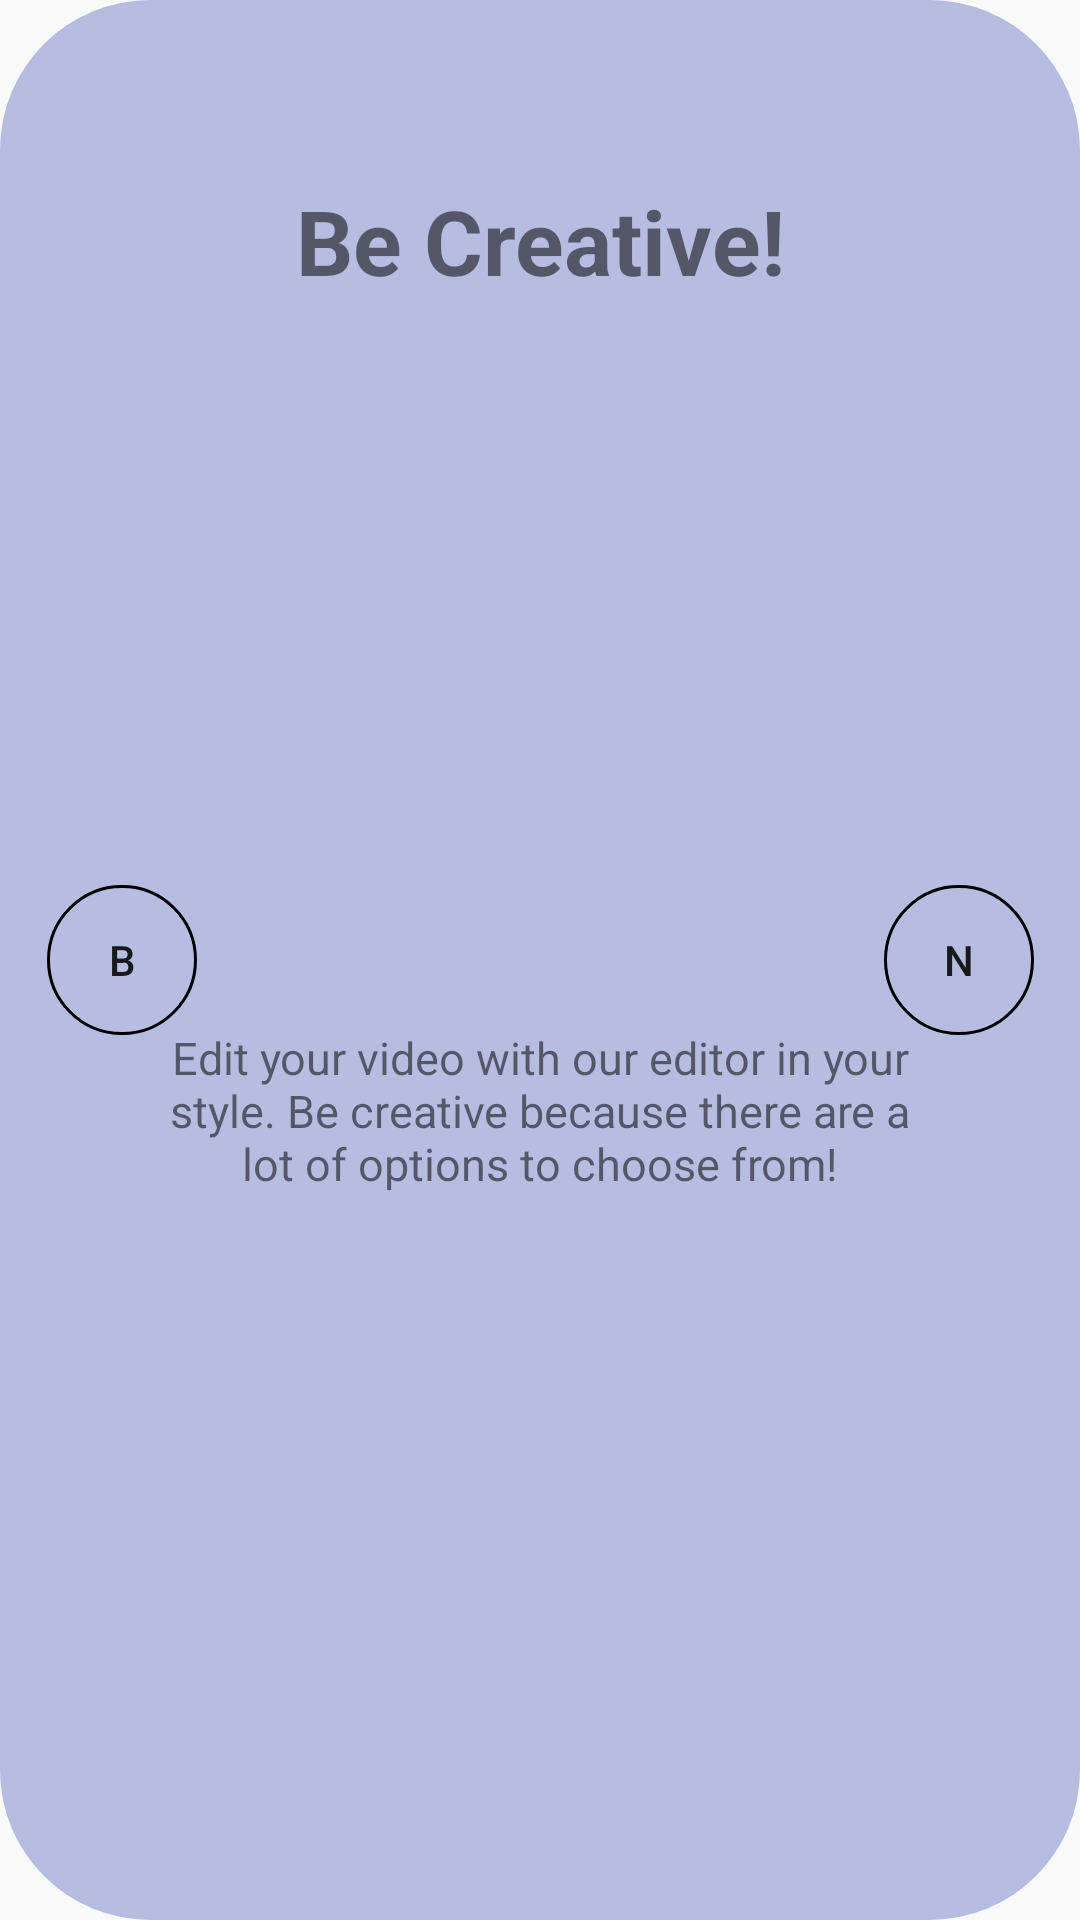

Layout XML and referenced resources for this Android screen:
<!-- AndroidManifest.xml: application theme AppTheme -->
<!-- res/layout/activity_pop_three.xml -->
<?xml version="1.0" encoding="utf-8"?>
<androidx.constraintlayout.widget.ConstraintLayout xmlns:android="http://schemas.android.com/apk/res/android"
    xmlns:app="http://schemas.android.com/apk/res-auto"
    xmlns:tools="http://schemas.android.com/tools"
    android:layout_width="match_parent"
    android:layout_height="match_parent"
    tools:context=".mainPage.popUp.ThirdPopUp"
    android:background="@drawable/popup_bg">

    <TextView
        android:id="@+id/popThreeWelcome"
        android:layout_width="wrap_content"
        android:layout_height="wrap_content"
        android:gravity="center_horizontal"
        android:text="Be Creative!"
        android:textStyle="bold"
        android:textSize="30sp"
        app:layout_constraintBottom_toBottomOf="parent"
        app:layout_constraintEnd_toEndOf="parent"
        app:layout_constraintHorizontal_bias="0.5"
        app:layout_constraintStart_toStartOf="parent"
        app:layout_constraintTop_toTopOf="parent"
        app:layout_constraintVertical_bias="0.1" />

    <TextView
        android:id="@+id/popThreeDescription"
        android:layout_width="250dp"
        android:layout_height="400dp"
        android:gravity="center"
        android:text="Edit your video with our editor in your style. Be creative because there are a lot of options to choose from!"
        android:textSize="15sp"
        app:layout_constraintBottom_toBottomOf="parent"
        app:layout_constraintEnd_toEndOf="parent"
        app:layout_constraintStart_toStartOf="parent"
        app:layout_constraintTop_toBottomOf="@+id/popThreeWelcome" />

    <Button
        android:id="@+id/popThreeToPopTwo"
        android:onClick="popThreeToPopTwo"
        android:background="@drawable/circle_buttons"
        android:layout_width="50dp"
        android:layout_height="50dp"
        android:text="B"
        app:layout_constraintBottom_toBottomOf="parent"
        app:layout_constraintEnd_toEndOf="parent"
        app:layout_constraintHorizontal_bias="0.05"
        app:layout_constraintStart_toStartOf="parent"
        app:layout_constraintTop_toTopOf="parent"
        app:layout_constraintVertical_bias="0.5" />

    <Button
        android:id="@+id/popThreeToPopFour"
        android:onClick="popThreeToPopFour"
        android:background="@drawable/circle_buttons"
        android:layout_width="50dp"
        android:layout_height="50dp"
        android:text="N"
        app:layout_constraintBottom_toBottomOf="parent"
        app:layout_constraintEnd_toEndOf="parent"
        app:layout_constraintHorizontal_bias="0.95"
        app:layout_constraintStart_toStartOf="parent"
        app:layout_constraintTop_toTopOf="parent"
        app:layout_constraintVertical_bias="0.5" />

</androidx.constraintlayout.widget.ConstraintLayout>
<!-- resources referenced by this layout -->
<resources>
  <!-- drawable circle_buttons (drawable) -->
  <?xml version="1.0" encoding="utf-8"?>
  <shape xmlns:android="http://schemas.android.com/apk/res/android"
      android:shape="oval">
  
      <size android:width="30dp" android:height="30dp"/>
      <stroke android:color="@color/black" android:width="1dp" />
  
  </shape>
  <!-- drawable popup_bg (drawable) -->
  <?xml version="1.0" encoding="utf-8"?>
  <shape xmlns:android="http://schemas.android.com/apk/res/android">
  
      <solid android:color="@color/lightpurple"/>
      <corners android:radius="50dp"/>
      <padding android:right="0dp" android:left="0dp"
          android:top="0dp" android:bottom="0dp"/>
  
  </shape>
  <style name="AppTheme" parent="Theme.AppCompat.Light.NoActionBar">
          
      </style>
  <color name="black">#000000</color>
  <color name="lightpurple">#B6BDE1</color>
</resources>
